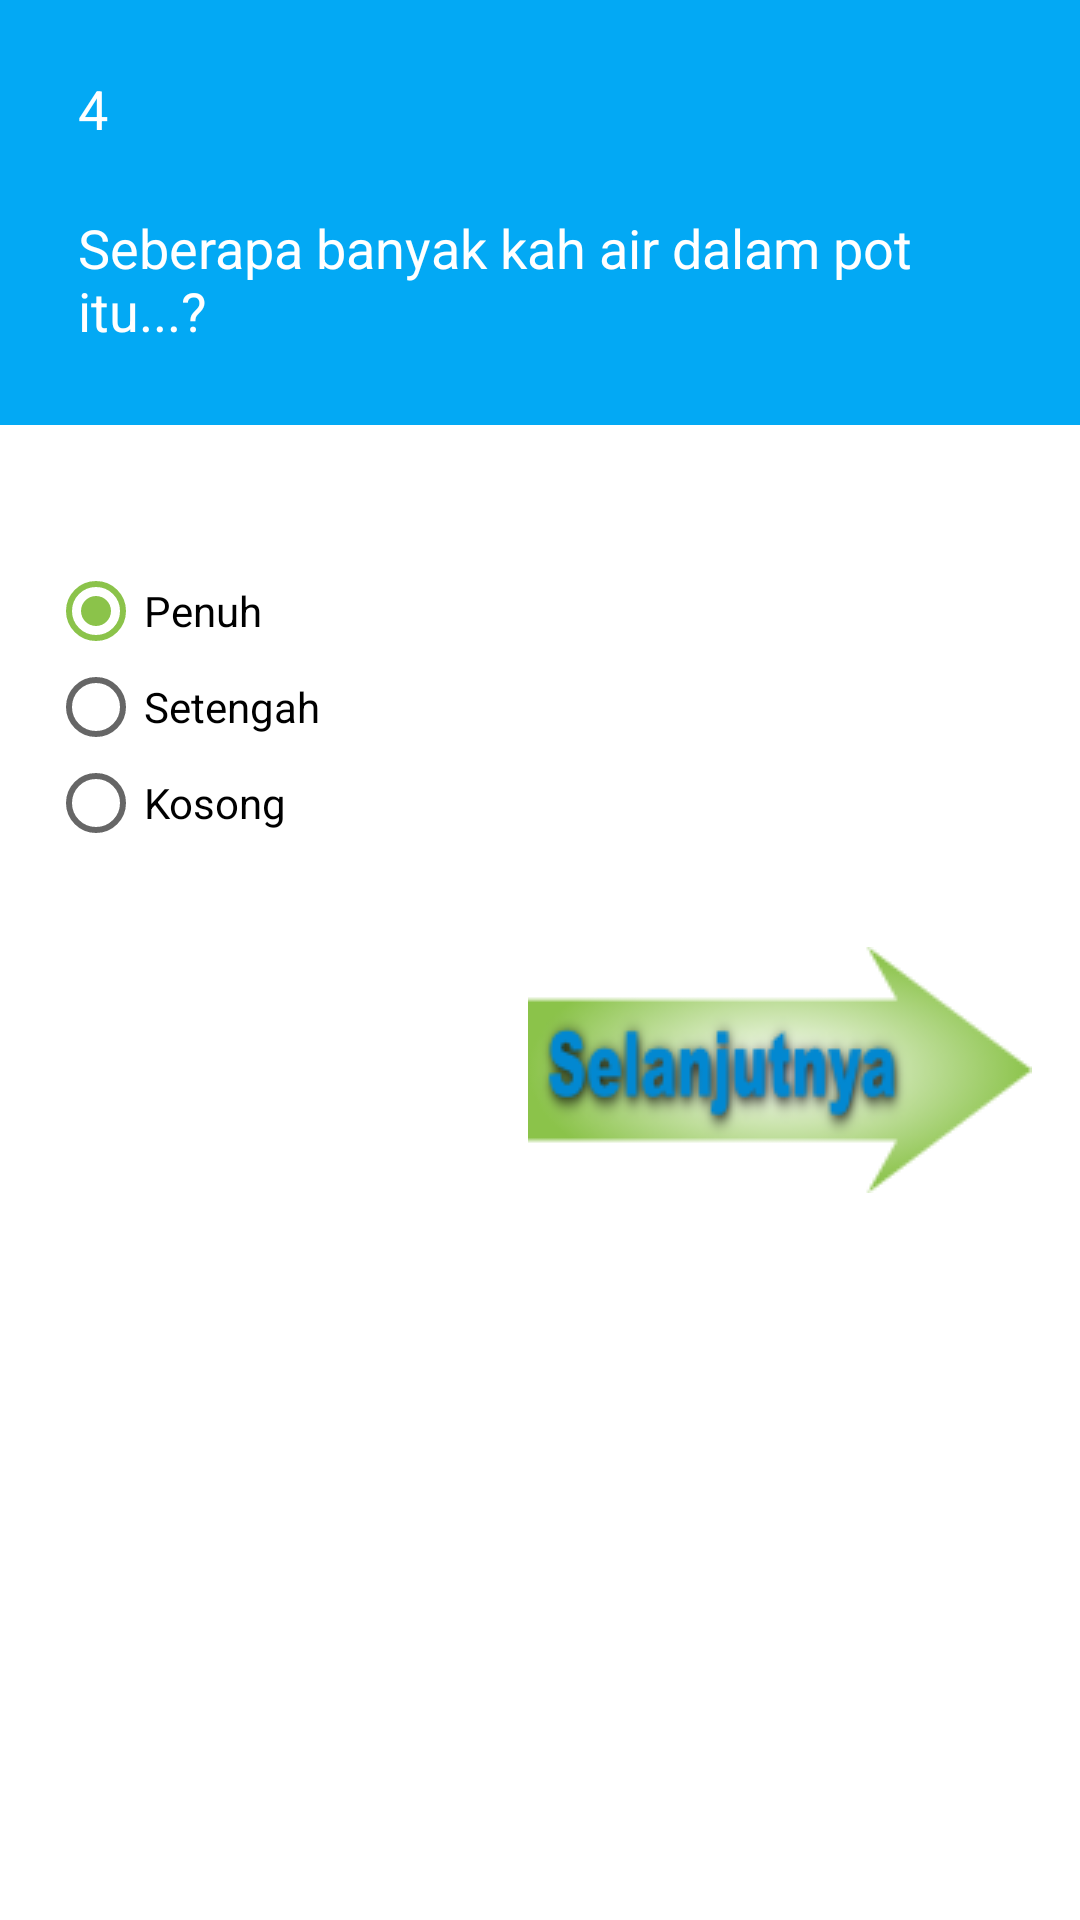

The Android layout XML behind this screen, and the referenced resources:
<!-- AndroidManifest.xml: application theme AppTheme -->
<!-- res/layout/activity_soal_keempat.xml -->
<?xml version="1.0" encoding="utf-8"?>
<ScrollView
    xmlns:android="http://schemas.android.com/apk/res/android"
    xmlns:tools="http://schemas.android.com/tools"
    android:layout_width="match_parent"
    android:layout_height="match_parent"
    android:background="#ffffff">

    <LinearLayout
        android:layout_width="match_parent"
        android:layout_height="match_parent"
        android:orientation="vertical"
        tools:context="com.eeg.jalalkun.seeyourself.SoalKeempat">

        <LinearLayout
            android:padding="16dp"
            android:layout_width="match_parent"
            android:layout_height="wrap_content"
            android:orientation="vertical"
            android:background="@color/colorPrimary"
            >

            <TextView
                android:textColor="@color/putih"
                android:layout_width="match_parent"
                android:layout_height="match_parent"
                android:layout_marginTop="8dp"
                android:layout_marginBottom="12dp"
                android:layout_marginLeft="10dp"
                android:text="4"
                android:textSize="18sp"
                />
            <TextView
                android:textColor="@color/putih"
                android:layout_width="wrap_content"
                android:layout_height="wrap_content"
                android:text="@string/soal4"
                android:textSize="18sp"
                android:layout_margin="10dp"
                />

        </LinearLayout>

        <View
            android:layout_width="match_parent"
            android:layout_height="30dp"/>

        <RadioGroup
            android:layout_margin="16dp"
            android:layout_width="wrap_content"
            android:layout_height="wrap_content"
            android:id="@+id/radio4"
            >
            <RadioButton
                android:checked="true"
                android:id="@+id/radioJ1no4"
                android:layout_width="wrap_content"
                android:layout_height="wrap_content"
                android:text="@string/jawab1no4"
                />
            <RadioButton
                android:id="@+id/radioJ2no4"
                android:layout_width="wrap_content"
                android:layout_height="wrap_content"
                android:text="@string/jawab2no4"
                />
            <RadioButton
                android:layout_width="wrap_content"
                android:layout_height="wrap_content"
                android:id="@+id/radioJ3no4"
                android:text="@string/jawab3no4"
                />
        </RadioGroup>

        <Button
            android:layout_margin="16dp"
            android:background="@drawable/btn_selanjutnya"
            android:id="@+id/selanjutnya"
            android:layout_width="wrap_content"
            android:layout_height="wrap_content"
            android:layout_gravity="bottom|right" />

    </LinearLayout>

</ScrollView>
<!-- resources referenced by this layout -->
<resources>
  <color name="colorPrimary">#03A9F4</color>
  <color name="putih">#ffffff</color>
  <!-- drawable btn_selanjutnya (drawable) -->
  <?xml version="1.0" encoding="utf-8"?>
  <selector xmlns:android="http://schemas.android.com/apk/res/android">
  
      
      <item android:drawable="@drawable/selanjutnya_tekan"
          android:state_focused="true"/>
      
      <item android:drawable="@drawable/selanjutnya_tekan"
          android:state_pressed="true"/>
      
      <item android:drawable="@drawable/selanjutnya"/>
  
  </selector>
  <string name="jawab1no4">Penuh</string>
  <string name="jawab2no4">Setengah</string>
  <string name="jawab3no4">Kosong</string>
  <string name="soal4">Seberapa banyak kah air dalam pot itu...?</string>
  <style name="AppTheme" parent="Theme.AppCompat.Light.NoActionBar">
          
          <item name="colorPrimary">@color/colorPrimary</item>
          <item name="colorPrimaryDark">@color/colorPrimaryDark</item>
          <item name="colorAccent">@color/colorAccent</item>
      </style>
  <!-- drawable selanjutnya_tekan: png bitmap (drawable, 6447 bytes) -->
  <!-- drawable selanjutnya: png bitmap (drawable, 11897 bytes) -->
  <color name="colorPrimaryDark">#0288D1</color>
  <color name="colorAccent">#8BC34A</color>
</resources>
